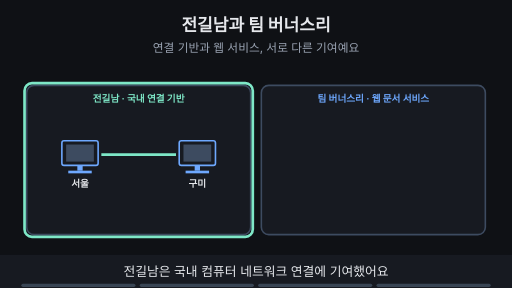
t = 0.00 s
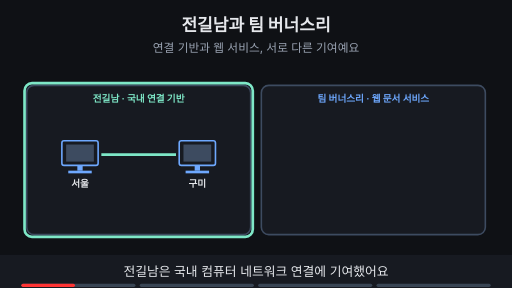
t = 1.88 s
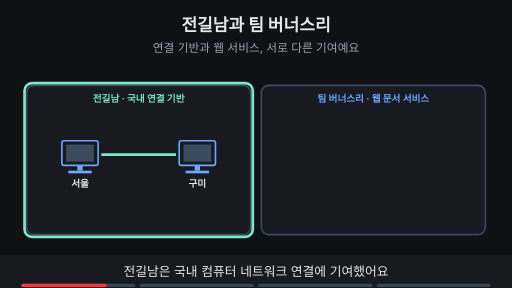
t = 3.00 s
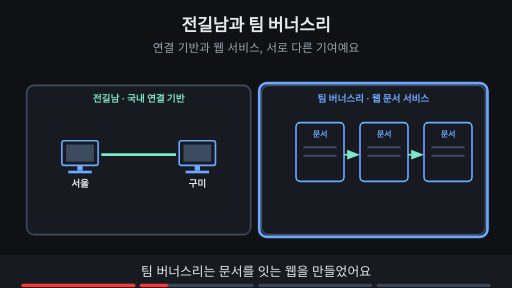
t = 5.00 s
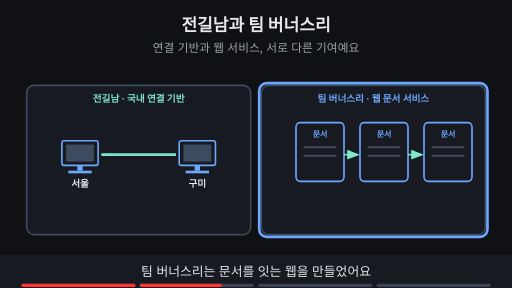
t = 6.88 s
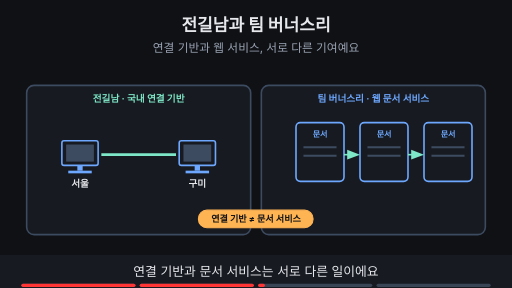
t = 8.24 s

The animated SVG that drew these frames (rendered in a browser with its animation timeline set to each time). Animation: 13 SMIL elements (animate=13); frames cover the first 8.24 s, repeats indefinitely.

<svg xmlns="http://www.w3.org/2000/svg" viewBox="0 0 960 540" width="960" height="540" font-family="-apple-system,'Apple SD Gothic Neo','Segoe UI',sans-serif">
<title>전길남과 팀 버너스리</title>
<rect width="960" height="540" fill="#0f1115"/>
<text x="480" y="58" text-anchor="middle" font-size="32" font-weight="700" fill="#e6e8ec">전길남과 팀 버너스리</text>
<text x="480" y="98" text-anchor="middle" font-size="22" fill="#9aa3b2">연결 기반과 웹 서비스, 서로 다른 기여예요</text>
<rect x="50" y="160" width="420" height="280" rx="14" fill="#171a21" stroke="#3d4b60" stroke-width="3"/><text x="260" y="192" text-anchor="middle" font-size="18" font-weight="700" fill="#7ee7c7">전길남 · 국내 연결 기반</text><rect x="490" y="160" width="420" height="280" rx="14" fill="#171a21" stroke="#3d4b60" stroke-width="3"/><text x="700" y="192" text-anchor="middle" font-size="18" font-weight="700" fill="#6ea8fe">팀 버너스리 · 웹 문서 서비스</text><g><rect x="116" y="264" width="68" height="46" rx="4" fill="#171a21" stroke="#6ea8fe" stroke-width="3"/><rect x="124" y="271" width="52" height="32" fill="#3d4b60"/><rect x="145" y="310" width="10" height="10" fill="#6ea8fe"/><rect x="128" y="320" width="44" height="5" fill="#6ea8fe"/><text x="150" y="350" text-anchor="middle" font-size="18" font-weight="700" fill="#e6e8ec">서울</text><rect x="336" y="264" width="68" height="46" rx="4" fill="#171a21" stroke="#6ea8fe" stroke-width="3"/><rect x="344" y="271" width="52" height="32" fill="#3d4b60"/><rect x="365" y="310" width="10" height="10" fill="#6ea8fe"/><rect x="348" y="320" width="44" height="5" fill="#6ea8fe"/><text x="370" y="350" text-anchor="middle" font-size="18" font-weight="700" fill="#e6e8ec">구미</text><line x1="190" y1="290" x2="330" y2="290" stroke="#7ee7c7" stroke-width="5"/></g><g opacity="1"><animate attributeName="opacity" values="1;1;0;0" keyTimes="0;0.235;0.250;1" dur="16s" repeatCount="indefinite"/><rect x="46" y="156" width="428" height="288" rx="14" fill="none" stroke="#7ee7c7" stroke-width="5"/></g><g opacity="0"><animate attributeName="opacity" values="0;0;1;1" keyTimes="0;0.250;0.265;1" dur="16s" repeatCount="indefinite"/><rect x="555.0" y="230" width="90" height="110" rx="8" fill="#171a21" stroke="#6ea8fe" stroke-width="3"/><text x="600" y="256" text-anchor="middle" font-size="15" font-weight="700" fill="#6ea8fe">문서</text><line x1="569.0" y1="276" x2="631.0" y2="276" stroke="#3d4b60" stroke-width="4"/><line x1="569.0" y1="292" x2="631.0" y2="292" stroke="#3d4b60" stroke-width="4"/><rect x="675.0" y="230" width="90" height="110" rx="8" fill="#171a21" stroke="#6ea8fe" stroke-width="3"/><text x="720" y="256" text-anchor="middle" font-size="15" font-weight="700" fill="#6ea8fe">문서</text><line x1="689.0" y1="276" x2="751.0" y2="276" stroke="#3d4b60" stroke-width="4"/><line x1="689.0" y1="292" x2="751.0" y2="292" stroke="#3d4b60" stroke-width="4"/><rect x="795.0" y="230" width="90" height="110" rx="8" fill="#171a21" stroke="#6ea8fe" stroke-width="3"/><text x="840" y="256" text-anchor="middle" font-size="15" font-weight="700" fill="#6ea8fe">문서</text><line x1="809.0" y1="276" x2="871.0" y2="276" stroke="#3d4b60" stroke-width="4"/><line x1="809.0" y1="292" x2="871.0" y2="292" stroke="#3d4b60" stroke-width="4"/><line x1="645" y1="290" x2="659" y2="290" stroke="#7ee7c7" stroke-width="3"/><polygon points="675,290 651,281 651,299" fill="#7ee7c7"/><line x1="765" y1="290" x2="779" y2="290" stroke="#7ee7c7" stroke-width="3"/><polygon points="795,290 771,281 771,299" fill="#7ee7c7"/></g><g opacity="0"><animate attributeName="opacity" values="0;0;1;1;0;0" keyTimes="0;0.250;0.265;0.485;0.500;1" dur="16s" repeatCount="indefinite"/><rect x="486" y="156" width="428" height="288" rx="14" fill="none" stroke="#6ea8fe" stroke-width="5"/></g><g opacity="0"><animate attributeName="opacity" values="0;0;1;1;0;0" keyTimes="0;0.500;0.515;0.735;0.750;1" dur="16s" repeatCount="indefinite"/><rect x="372" y="394" width="215" height="33" rx="16" fill="#ffb454" stroke="#ffb454" stroke-width="2"/><text x="480" y="416.12" text-anchor="middle" font-size="17" font-weight="700" fill="#0f1115">연결 기반 ≠ 문서 서비스</text></g><g opacity="0"><animate attributeName="opacity" values="0;0;1;1" keyTimes="0;0.750;0.765;1" dur="16s" repeatCount="indefinite"/><rect x="394" y="124" width="171" height="33" rx="16" fill="#c792ea" stroke="#c792ea" stroke-width="2"/><text x="480" y="146.12" text-anchor="middle" font-size="17" font-weight="700" fill="#0f1115">인터넷 명예의 전당</text><rect x="350" y="394" width="260" height="33" rx="16" fill="#ffb454" stroke="#ffb454" stroke-width="2"/><text x="480" y="416.12" text-anchor="middle" font-size="17" font-weight="700" fill="#0f1115">함께 언급되지만 역할은 달라요</text></g>
<rect x="0" y="478" width="960" height="62" fill="#171a21"/>
<g opacity="1"><animate attributeName="opacity" values="1;1;0;0" keyTimes="0;0.235;0.250;1" dur="16s" repeatCount="indefinite"/><text x="480" y="518" text-anchor="middle" font-size="24" fill="#e6e8ec">전길남은 국내 컴퓨터 네트워크 연결에 기여했어요</text></g>
<g opacity="0"><animate attributeName="opacity" values="0;0;1;1;0;0" keyTimes="0;0.250;0.265;0.485;0.500;1" dur="16s" repeatCount="indefinite"/><text x="480" y="518" text-anchor="middle" font-size="24" fill="#e6e8ec">팀 버너스리는 문서를 잇는 웹을 만들었어요</text></g>
<g opacity="0"><animate attributeName="opacity" values="0;0;1;1;0;0" keyTimes="0;0.500;0.515;0.735;0.750;1" dur="16s" repeatCount="indefinite"/><text x="480" y="518" text-anchor="middle" font-size="24" fill="#e6e8ec">연결 기반과 문서 서비스는 서로 다른 일이에요</text></g>
<g opacity="0"><animate attributeName="opacity" values="0;0;1;1" keyTimes="0;0.750;0.765;1" dur="16s" repeatCount="indefinite"/><text x="480" y="518" text-anchor="middle" font-size="24" fill="#e6e8ec">둘 다 인터넷 명예의 전당에 올랐지만 역할은 달라요</text></g>

<g aria-label="재생 진행 막대" data-stage-count="4"><g class="progress-segment" data-stage="1"><rect x="40" y="532" width="214" height="6" rx="3" fill="#394554"/><rect x="40" y="532" width="0" height="6" rx="3" fill="#ff3434"><animate attributeName="width" values="0;214;214" keyTimes="0;0.250000;1" dur="16s" repeatCount="indefinite"/></rect></g><g class="progress-segment" data-stage="2"><rect x="262" y="532" width="214" height="6" rx="3" fill="#394554"/><rect x="262" y="532" width="0" height="6" rx="3" fill="#ff3434"><animate attributeName="width" values="0;0;214;214" keyTimes="0;0.250000;0.500000;1" dur="16s" repeatCount="indefinite"/></rect></g><g class="progress-segment" data-stage="3"><rect x="484" y="532" width="214" height="6" rx="3" fill="#394554"/><rect x="484" y="532" width="0" height="6" rx="3" fill="#ff3434"><animate attributeName="width" values="0;0;214;214" keyTimes="0;0.500000;0.750000;1" dur="16s" repeatCount="indefinite"/></rect></g><g class="progress-segment" data-stage="4"><rect x="706" y="532" width="214" height="6" rx="3" fill="#394554"/><rect x="706" y="532" width="0" height="6" rx="3" fill="#ff3434"><animate attributeName="width" values="0;0;214" keyTimes="0;0.750000;1" dur="16s" repeatCount="indefinite"/></rect></g></g></svg>
